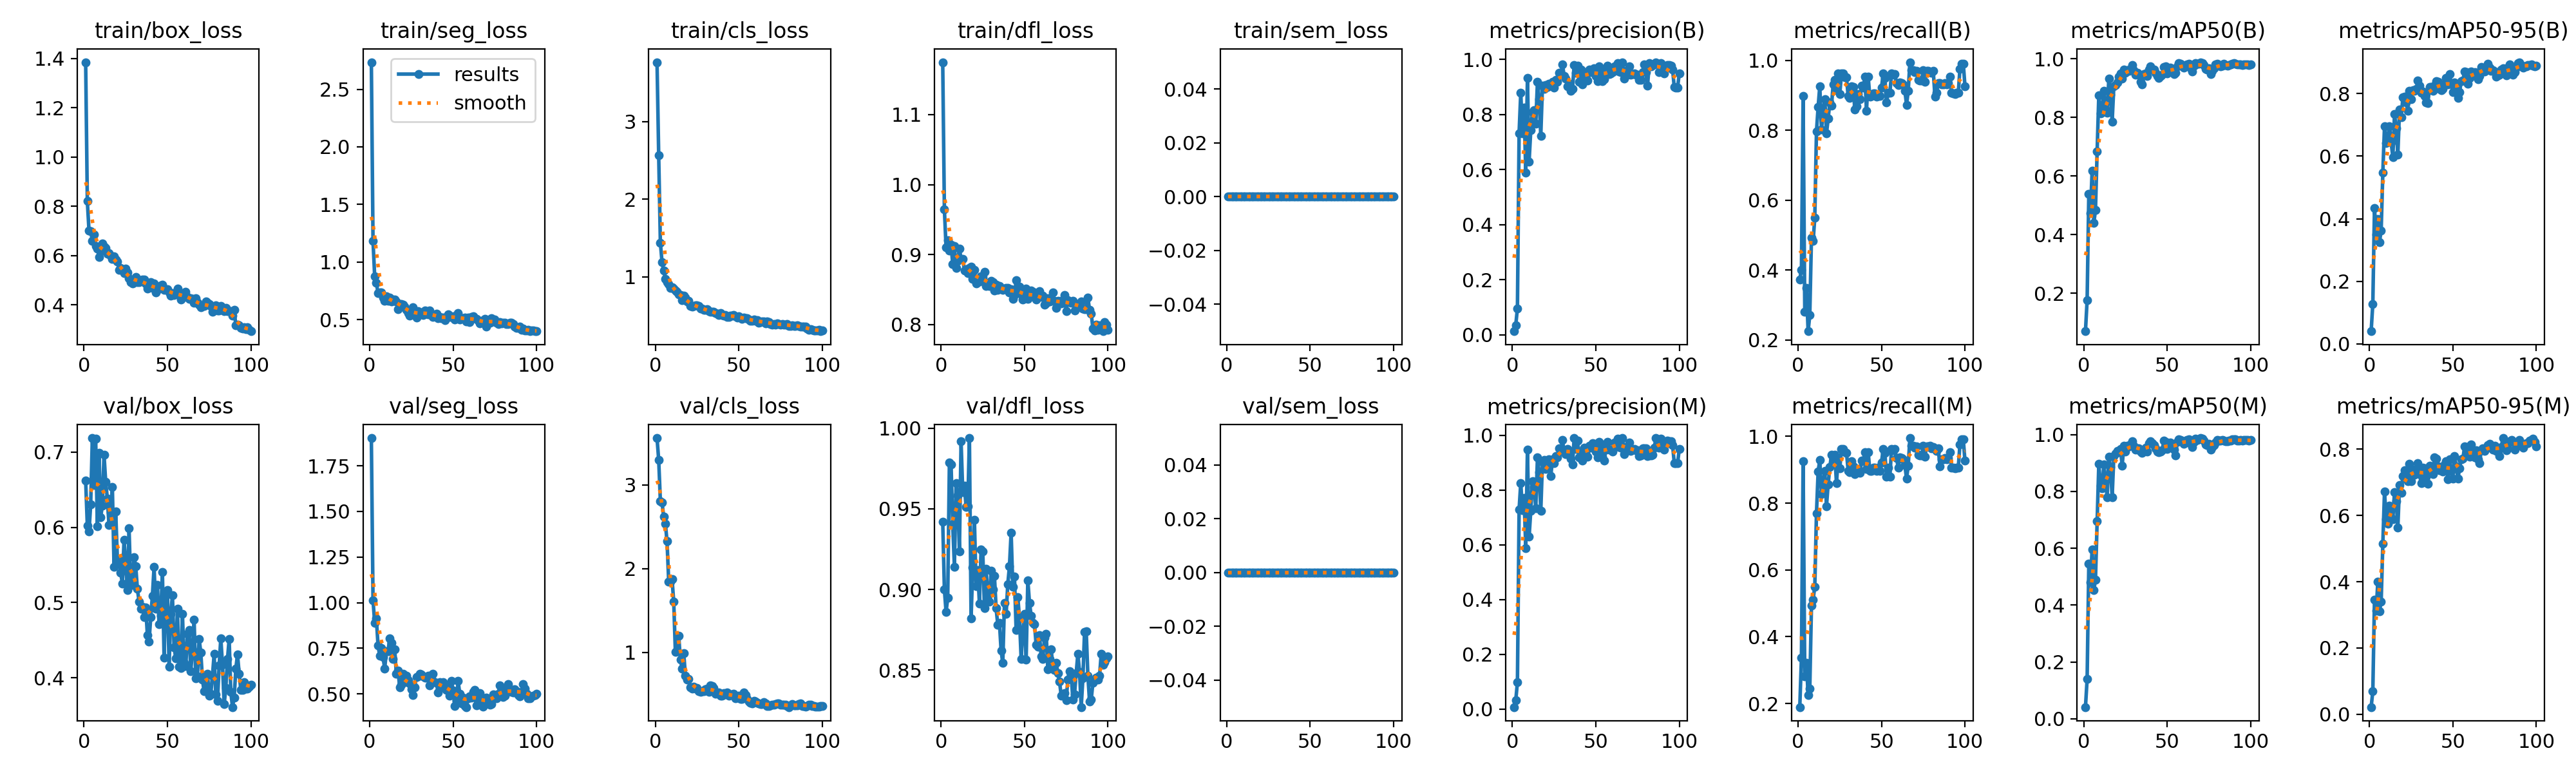

Data behind this chart, as committed beside it:
epoch, time, train/box_loss, train/seg_loss, train/cls_loss, train/dfl_loss, train/sem_loss, metrics/precision(B), metrics/recall(B), metrics/mAP50(B), metrics/mAP50-95(B), metrics/precision(M), metrics/recall(M), metrics/mAP50(M), metrics/mAP50-95(M), val/box_loss, val/seg_loss, val/cls_loss, val/dfl_loss, val/sem_loss, lr/pg0, lr/pg1, lr/pg2
1, 5.198, 1.385, 2.735, 3.763, 1.175, 0, 0.01331, 0.3739, 0.07109, 0.04065, 0.00738, 0.1891, 0.04149, 0.02172, 0.6619, 1.902, 3.558, 0.9421, 0, 0.0001, 0.0001, 0.0001
2, 9.04, 0.8201, 1.182, 2.562, 0.9647, 0, 0.03594, 0.4017, 0.1771, 0.1277, 0.03229, 0.3376, 0.1398, 0.06907, 0.6023, 1.014, 3.296, 0.9001, 0, 0.0002104, 0.0002104, 0.0002104
3, 12.63, 0.701, 0.8726, 1.437, 0.9103, 0, 0.09663, 0.8974, 0.5398, 0.4346, 0.09806, 0.9252, 0.5455, 0.3466, 0.5945, 0.8898, 2.805, 0.8862, 0, 0.0003186, 0.0003186, 0.0003186
4, 16.21, 0.6992, 0.8195, 1.186, 0.9205, 0, 0.7327, 0.281, 0.4738, 0.3489, 0.729, 0.281, 0.4809, 0.3121, 0.63, 0.915, 2.786, 0.8947, 0, 0.0004245, 0.0004245, 0.0004245
5, 19.61, 0.6606, 0.7298, 1.078, 0.9061, 0, 0.8793, 0.3494, 0.619, 0.3988, 0.8263, 0.3216, 0.5966, 0.3996, 0.7186, 0.7661, 2.62, 0.9786, 0, 0.0005282, 0.0005282, 0.0005282
6, 23.01, 0.6853, 0.736, 0.9748, 0.9136, 0, 0.7313, 0.2254, 0.4398, 0.3259, 0.7261, 0.2254, 0.4524, 0.3113, 0.6565, 0.7096, 2.536, 0.9777, 0, 0.0006297, 0.0006297, 0.0006297
7, 26.56, 0.6373, 0.7381, 0.9284, 0.8864, 0, 0.8251, 0.2714, 0.484, 0.3622, 0.7707, 0.2436, 0.4893, 0.3394, 0.7179, 0.7517, 2.324, 0.9404, 0, 0.000729, 0.000729, 0.000729
8, 29.98, 0.6286, 0.6925, 0.9031, 0.9119, 0, 0.5884, 0.4926, 0.6851, 0.5476, 0.5884, 0.4926, 0.6953, 0.5145, 0.601, 0.7027, 1.843, 0.9141, 0, 0.000826, 0.000826, 0.000826
9, 33.11, 0.5947, 0.6644, 0.8539, 0.8811, 0, 0.9322, 0.4828, 0.8757, 0.6946, 0.949, 0.5111, 0.8964, 0.6721, 0.6991, 0.6375, 1.84, 0.9658, 0, 0.0009208, 0.0009208, 0.0009208
10, 35.94, 0.6166, 0.7018, 0.8676, 0.8912, 0, 0.63, 0.5502, 0.8126, 0.6418, 0.63, 0.5502, 0.8196, 0.5896, 0.6134, 0.7343, 1.875, 0.9585, 0, 0.001013, 0.001013, 0.001013
11, 38.6, 0.6479, 0.661, 0.8441, 0.9082, 0, 0.7443, 0.7963, 0.8185, 0.6593, 0.7253, 0.7685, 0.8109, 0.5748, 0.6288, 0.7344, 1.604, 0.9238, 0, 0.001104, 0.001104, 0.001104
12, 40.89, 0.6366, 0.6907, 0.8236, 0.894, 0, 0.8084, 0.8671, 0.8896, 0.6965, 0.8331, 0.8946, 0.895, 0.629, 0.6966, 0.8054, 1.003, 0.9919, 0, 0.001114, 0.001114, 0.001114
13, 43.1, 0.6309, 0.6594, 0.807, 0.8941, 0, 0.8171, 0.9266, 0.8288, 0.6447, 0.812, 0.9296, 0.8387, 0.6217, 0.6605, 0.7782, 1.01, 0.9605, 0, 0.001102, 0.001102, 0.001102
14, 45.56, 0.6074, 0.6766, 0.772, 0.877, 0, 0.7673, 0.8018, 0.815, 0.5966, 0.7342, 0.8275, 0.7806, 0.5892, 0.638, 0.6909, 1.196, 0.9644, 0, 0.001089, 0.001089, 0.001089
15, 47.99, 0.6091, 0.6726, 0.7639, 0.8793, 0, 0.9191, 0.8538, 0.9324, 0.7339, 0.9191, 0.8538, 0.9231, 0.6705, 0.603, 0.7444, 0.9126, 0.9511, 0, 0.001077, 0.001077, 0.001077
16, 50.23, 0.5981, 0.6557, 0.6999, 0.8735, 0, 0.8552, 0.8892, 0.8776, 0.6904, 0.8646, 0.8974, 0.8857, 0.6437, 0.6204, 0.6085, 0.8078, 0.9515, 0, 0.001064, 0.001064, 0.001064
17, 53.08, 0.5871, 0.5892, 0.7535, 0.8813, 0, 0.7236, 0.7906, 0.7857, 0.6048, 0.7236, 0.7906, 0.7803, 0.5638, 0.6538, 0.6274, 0.9906, 0.9939, 0, 0.001052, 0.001052, 0.001052
18, 55.81, 0.597, 0.6332, 0.7325, 0.8828, 0, 0.904, 0.8333, 0.9054, 0.749, 0.9028, 0.8563, 0.9235, 0.6911, 0.5477, 0.5359, 0.7196, 0.8822, 0, 0.00104, 0.00104, 0.00104
19, 58.31, 0.5835, 0.6325, 0.6833, 0.8654, 0, 0.8927, 0.8793, 0.9093, 0.7251, 0.9095, 0.9075, 0.9346, 0.6675, 0.621, 0.5517, 0.6764, 0.9134, 0, 0.001027, 0.001027, 0.001027
20, 61.32, 0.5768, 0.6313, 0.6856, 0.8783, 0, 0.9085, 0.8698, 0.9198, 0.7873, 0.8765, 0.9444, 0.9431, 0.7186, 0.5588, 0.6106, 0.6856, 0.9432, 0, 0.001015, 0.001015, 0.001015
21, 64.13, 0.5406, 0.6127, 0.625, 0.8591, 0, 0.9011, 0.9315, 0.9385, 0.7903, 0.9011, 0.9315, 0.9385, 0.7368, 0.5546, 0.5634, 0.5853, 0.9019, 0, 0.001002, 0.001002, 0.001002
22, 66.8, 0.5488, 0.5822, 0.6191, 0.8641, 0, 0.9132, 0.9444, 0.9504, 0.7718, 0.9132, 0.9444, 0.9504, 0.7135, 0.54, 0.5998, 0.5704, 0.9121, 0, 0.0009901, 0.0009901, 0.0009901
23, 69.57, 0.5434, 0.5569, 0.6213, 0.8618, 0, 0.9097, 0.914, 0.9311, 0.7455, 0.8507, 0.8599, 0.8916, 0.7033, 0.5249, 0.5749, 0.5923, 0.8911, 0, 0.0009778, 0.0009778, 0.0009778
24, 72.17, 0.5279, 0.5349, 0.6337, 0.8692, 0, 0.9194, 0.9636, 0.9624, 0.8091, 0.9138, 0.9348, 0.9612, 0.7555, 0.5831, 0.5578, 0.5682, 0.9249, 0, 0.0009654, 0.0009654, 0.0009654
25, 74.91, 0.546, 0.5719, 0.6348, 0.8679, 0, 0.8977, 0.9045, 0.9524, 0.7814, 0.8977, 0.9045, 0.9412, 0.7033, 0.5514, 0.5245, 0.5745, 0.9237, 0, 0.000953, 0.000953, 0.000953
26, 77.64, 0.5313, 0.6062, 0.6229, 0.8752, 0, 0.9255, 0.9626, 0.9602, 0.8116, 0.9255, 0.9626, 0.9602, 0.7387, 0.517, 0.4924, 0.5389, 0.8884, 0, 0.0009406, 0.0009406, 0.0009406
27, 80.23, 0.5081, 0.5492, 0.5868, 0.8551, 0, 0.9194, 0.963, 0.9588, 0.808, 0.9194, 0.963, 0.959, 0.723, 0.5987, 0.5371, 0.5288, 0.913, 0, 0.0009283, 0.0009283, 0.0009283
28, 82.88, 0.4922, 0.5146, 0.5939, 0.8595, 0, 0.9528, 0.9517, 0.965, 0.8146, 0.9528, 0.9517, 0.965, 0.7398, 0.5233, 0.5941, 0.5343, 0.8962, 0, 0.0009159, 0.0009159, 0.0009159
29, 85.42, 0.4874, 0.5747, 0.5764, 0.8554, 0, 0.9437, 0.9512, 0.9773, 0.8411, 0.9437, 0.9512, 0.9773, 0.7574, 0.5237, 0.5975, 0.5348, 0.8926, 0, 0.0009035, 0.0009035, 0.0009035
30, 88.22, 0.5023, 0.5448, 0.5735, 0.862, 0, 0.9826, 0.8974, 0.9615, 0.8259, 0.9826, 0.8974, 0.9606, 0.7238, 0.5599, 0.6098, 0.5612, 0.9114, 0, 0.0008911, 0.0008911, 0.0008911
31, 91.06, 0.5124, 0.5641, 0.5815, 0.8602, 0, 0.9398, 0.892, 0.9463, 0.8028, 0.9398, 0.892, 0.9467, 0.6976, 0.5487, 0.607, 0.5689, 0.8999, 0, 0.0008787, 0.0008787, 0.0008787
32, 93.84, 0.4917, 0.5385, 0.5582, 0.8484, 0, 0.9316, 0.9252, 0.952, 0.8059, 0.9316, 0.9252, 0.952, 0.7449, 0.5181, 0.5973, 0.5261, 0.9083, 0, 0.0008664, 0.0008664, 0.0008664
33, 96.59, 0.4932, 0.5795, 0.5508, 0.8565, 0, 0.903, 0.9245, 0.9451, 0.7914, 0.9506, 0.9103, 0.9529, 0.7423, 0.5015, 0.5877, 0.6052, 0.8883, 0, 0.000854, 0.000854, 0.000854
34, 99.26, 0.501, 0.5502, 0.5484, 0.8492, 0, 0.9122, 0.8589, 0.9221, 0.7714, 0.9436, 0.8864, 0.9412, 0.7162, 0.4914, 0.5876, 0.5948, 0.8782, 0, 0.0008416, 0.0008416, 0.0008416
35, 102.1, 0.5016, 0.5466, 0.55, 0.8548, 0, 0.8852, 0.8697, 0.9116, 0.7688, 0.9161, 0.8974, 0.9354, 0.6948, 0.4941, 0.598, 0.5747, 0.8793, 0, 0.0008293, 0.0008293, 0.0008293
36, 104.9, 0.5024, 0.5783, 0.5322, 0.8512, 0, 0.8931, 0.903, 0.9473, 0.8207, 0.8931, 0.903, 0.9473, 0.7498, 0.4804, 0.5449, 0.5075, 0.862, 0, 0.0008169, 0.0008169, 0.0008169
37, 108, 0.4861, 0.5437, 0.5226, 0.8497, 0, 0.9805, 0.8892, 0.9506, 0.8208, 0.9902, 0.8917, 0.9548, 0.7404, 0.4938, 0.5859, 0.5136, 0.8543, 0, 0.0008045, 0.0008045, 0.0008045
38, 111.4, 0.4671, 0.5235, 0.5059, 0.8514, 0, 0.9514, 0.9273, 0.9413, 0.8097, 0.9514, 0.9273, 0.9413, 0.7256, 0.4564, 0.6117, 0.5184, 0.8918, 0, 0.0007921, 0.0007921, 0.0007921
39, 114.2, 0.4716, 0.5369, 0.5346, 0.8524, 0, 0.977, 0.9215, 0.9628, 0.8258, 0.9812, 0.9252, 0.9701, 0.7758, 0.4485, 0.5633, 0.482, 0.8848, 0, 0.0007797, 0.0007797, 0.0007797
40, 117.3, 0.4929, 0.5484, 0.5095, 0.852, 0, 0.919, 0.953, 0.9741, 0.8393, 0.919, 0.953, 0.9763, 0.7705, 0.4807, 0.5601, 0.4816, 0.9034, 0, 0.0007674, 0.0007674, 0.0007674
41, 120.5, 0.4678, 0.51, 0.5004, 0.8456, 0, 0.9629, 0.8568, 0.9622, 0.8379, 0.9397, 0.9032, 0.969, 0.7485, 0.509, 0.5068, 0.5133, 0.9143, 0, 0.000755, 0.000755, 0.000755
42, 123.4, 0.4864, 0.5236, 0.5089, 0.8505, 0, 0.9089, 0.953, 0.9627, 0.8139, 0.9089, 0.953, 0.9627, 0.737, 0.5471, 0.5642, 0.498, 0.9354, 0, 0.0007426, 0.0007426, 0.0007426
43, 126.4, 0.4507, 0.5092, 0.4793, 0.8362, 0, 0.9542, 0.8959, 0.9509, 0.8103, 0.9542, 0.8959, 0.9509, 0.7467, 0.4917, 0.5458, 0.5205, 0.9016, 0, 0.0007302, 0.0007302, 0.0007302
44, 129.4, 0.4607, 0.5146, 0.4851, 0.8421, 0, 0.9374, 0.8974, 0.9398, 0.8155, 0.9374, 0.8974, 0.941, 0.7332, 0.5232, 0.5627, 0.4849, 0.9081, 0, 0.0007179, 0.0007179, 0.0007179
45, 132.2, 0.4651, 0.4949, 0.4963, 0.8629, 0, 0.9232, 0.9055, 0.935, 0.831, 0.9232, 0.9055, 0.9375, 0.7539, 0.471, 0.5335, 0.4975, 0.8748, 0, 0.0007055, 0.0007055, 0.0007055
46, 135.3, 0.4798, 0.5248, 0.4987, 0.8507, 0, 0.9632, 0.9059, 0.9414, 0.8497, 0.9632, 0.9059, 0.9414, 0.7637, 0.4828, 0.5209, 0.4937, 0.8951, 0, 0.0006931, 0.0006931, 0.0006931
47, 138.4, 0.4829, 0.5467, 0.51, 0.854, 0, 0.9548, 0.896, 0.9456, 0.8288, 0.9548, 0.896, 0.9456, 0.7089, 0.5403, 0.5465, 0.5069, 0.8826, 0, 0.0006808, 0.0006808, 0.0006808
48, 141.3, 0.4601, 0.5242, 0.4903, 0.843, 0, 0.9613, 0.8974, 0.9721, 0.8633, 0.9709, 0.9071, 0.9801, 0.769, 0.4265, 0.4908, 0.4488, 0.857, 0, 0.0006684, 0.0006684, 0.0006684
49, 144.3, 0.4634, 0.523, 0.4716, 0.8357, 0, 0.9691, 0.8974, 0.9746, 0.8308, 0.9691, 0.8974, 0.9747, 0.7341, 0.5092, 0.5731, 0.4567, 0.8732, 0, 0.000656, 0.000656, 0.000656
50, 147.4, 0.4625, 0.5302, 0.4925, 0.8378, 0, 0.9403, 0.9225, 0.9493, 0.8037, 0.9403, 0.9225, 0.9494, 0.7115, 0.5167, 0.5176, 0.4841, 0.8848, 0, 0.0006436, 0.0006436, 0.0006436
51, 150.4, 0.4496, 0.5017, 0.4705, 0.8509, 0, 0.9204, 0.9626, 0.9642, 0.8358, 0.9204, 0.9626, 0.9631, 0.7783, 0.4149, 0.4353, 0.4453, 0.8564, 0, 0.0006312, 0.0006312, 0.0006312
52, 153.3, 0.4378, 0.5111, 0.4551, 0.8362, 0, 0.9763, 0.9507, 0.9704, 0.8228, 0.9763, 0.9507, 0.9719, 0.7489, 0.4848, 0.463, 0.4435, 0.9058, 0, 0.0006189, 0.0006189, 0.0006189
53, 156, 0.447, 0.5541, 0.4741, 0.8415, 0, 0.9649, 0.8793, 0.955, 0.786, 0.9649, 0.8793, 0.955, 0.7102, 0.5096, 0.5699, 0.5186, 0.8918, 0, 0.0006065, 0.0006065, 0.0006065
54, 159.1, 0.4389, 0.4997, 0.4659, 0.8484, 0, 0.9221, 0.9071, 0.948, 0.8039, 0.9221, 0.9071, 0.948, 0.7426, 0.4405, 0.5017, 0.4916, 0.8837, 0, 0.0005941, 0.0005941, 0.0005941
55, 162.2, 0.4481, 0.5113, 0.468, 0.8472, 0, 0.9278, 0.9071, 0.9508, 0.8404, 0.907, 0.8793, 0.9277, 0.7699, 0.426, 0.4473, 0.4455, 0.8794, 0, 0.0005818, 0.0005818, 0.0005818
56, 165.1, 0.4656, 0.5129, 0.4527, 0.8395, 0, 0.9487, 0.9626, 0.974, 0.8416, 0.9487, 0.9626, 0.974, 0.7705, 0.4918, 0.48, 0.4107, 0.8784, 0, 0.0005694, 0.0005694, 0.0005694
57, 168.1, 0.4398, 0.5158, 0.4335, 0.8353, 0, 0.9769, 0.9591, 0.9845, 0.8711, 0.9769, 0.9591, 0.9845, 0.8091, 0.4144, 0.4351, 0.4005, 0.8657, 0, 0.000557, 0.000557, 0.000557
58, 171.1, 0.4209, 0.4821, 0.4286, 0.8403, 0, 0.9481, 0.9617, 0.9817, 0.8687, 0.9481, 0.9617, 0.9817, 0.8068, 0.4134, 0.4278, 0.3887, 0.8646, 0, 0.0005446, 0.0005446, 0.0005446
59, 173.9, 0.437, 0.5178, 0.4464, 0.8478, 0, 0.9489, 0.9345, 0.9745, 0.8313, 0.9489, 0.9345, 0.9745, 0.7876, 0.4852, 0.4757, 0.4233, 0.8717, 0, 0.0005322, 0.0005322, 0.0005322
60, 176.8, 0.433, 0.4778, 0.4287, 0.839, 0, 0.9539, 0.9302, 0.9694, 0.8494, 0.9413, 0.9071, 0.9666, 0.7765, 0.4195, 0.4867, 0.4122, 0.8583, 0, 0.0005199, 0.0005199, 0.0005199
... 40 more rows
